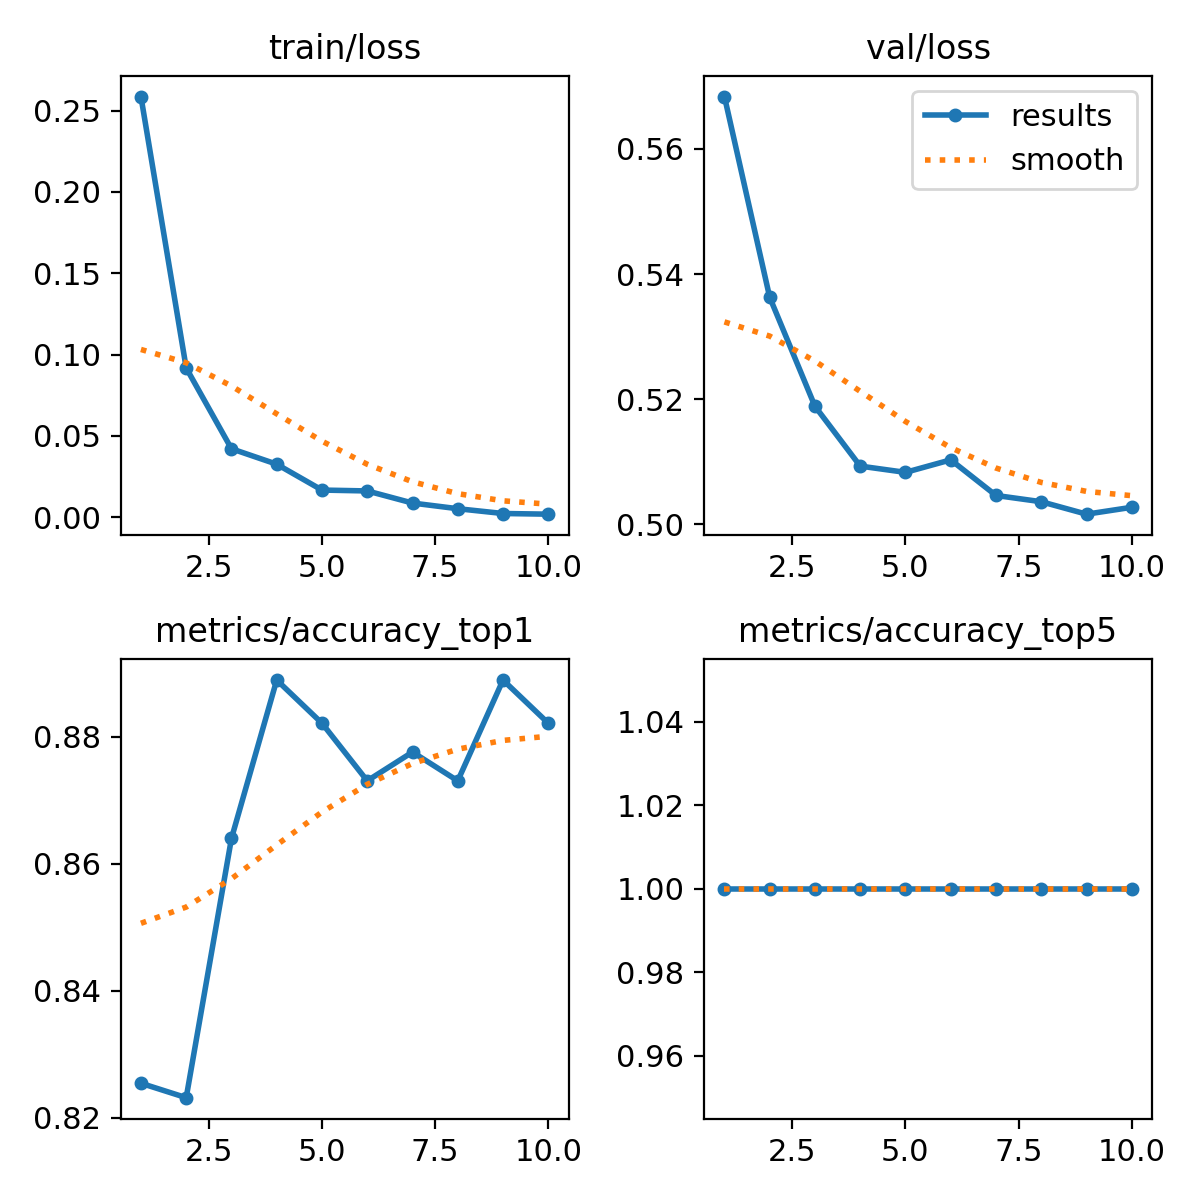

Data behind this chart, as committed beside it:
epoch, train/loss, metrics/accuracy_top1, metrics/accuracy_top5, val/loss, lr/pg0, lr/pg1, lr/pg2
1, 0.2586, 0.8254, 1, 0.5684, 0.0002358, 0.0002358, 0.0002358
2, 0.09175, 0.8231, 1, 0.5363, 0.0004269, 0.0004269, 0.0004269
3, 0.04206, 0.8639, 1, 0.5189, 0.0005709, 0.0005709, 0.0005709
4, 0.03256, 0.8889, 1, 0.5093, 0.0005019, 0.0005019, 0.0005019
5, 0.01665, 0.8821, 1, 0.5083, 0.0005019, 0.0005019, 0.0005019
6, 0.01612, 0.873, 1, 0.5103, 0.0004313, 0.0004313, 0.0004313
7, 0.00867, 0.8776, 1, 0.5046, 0.0003606, 0.0003606, 0.0003606
8, 0.00519, 0.873, 1, 0.5036, 0.0002899, 0.0002899, 0.0002899
9, 0.00224, 0.8889, 1, 0.5016, 0.0002192, 0.0002192, 0.0002192
10, 0.00183, 0.8821, 1, 0.5027, 0.0001485, 0.0001485, 0.0001485
